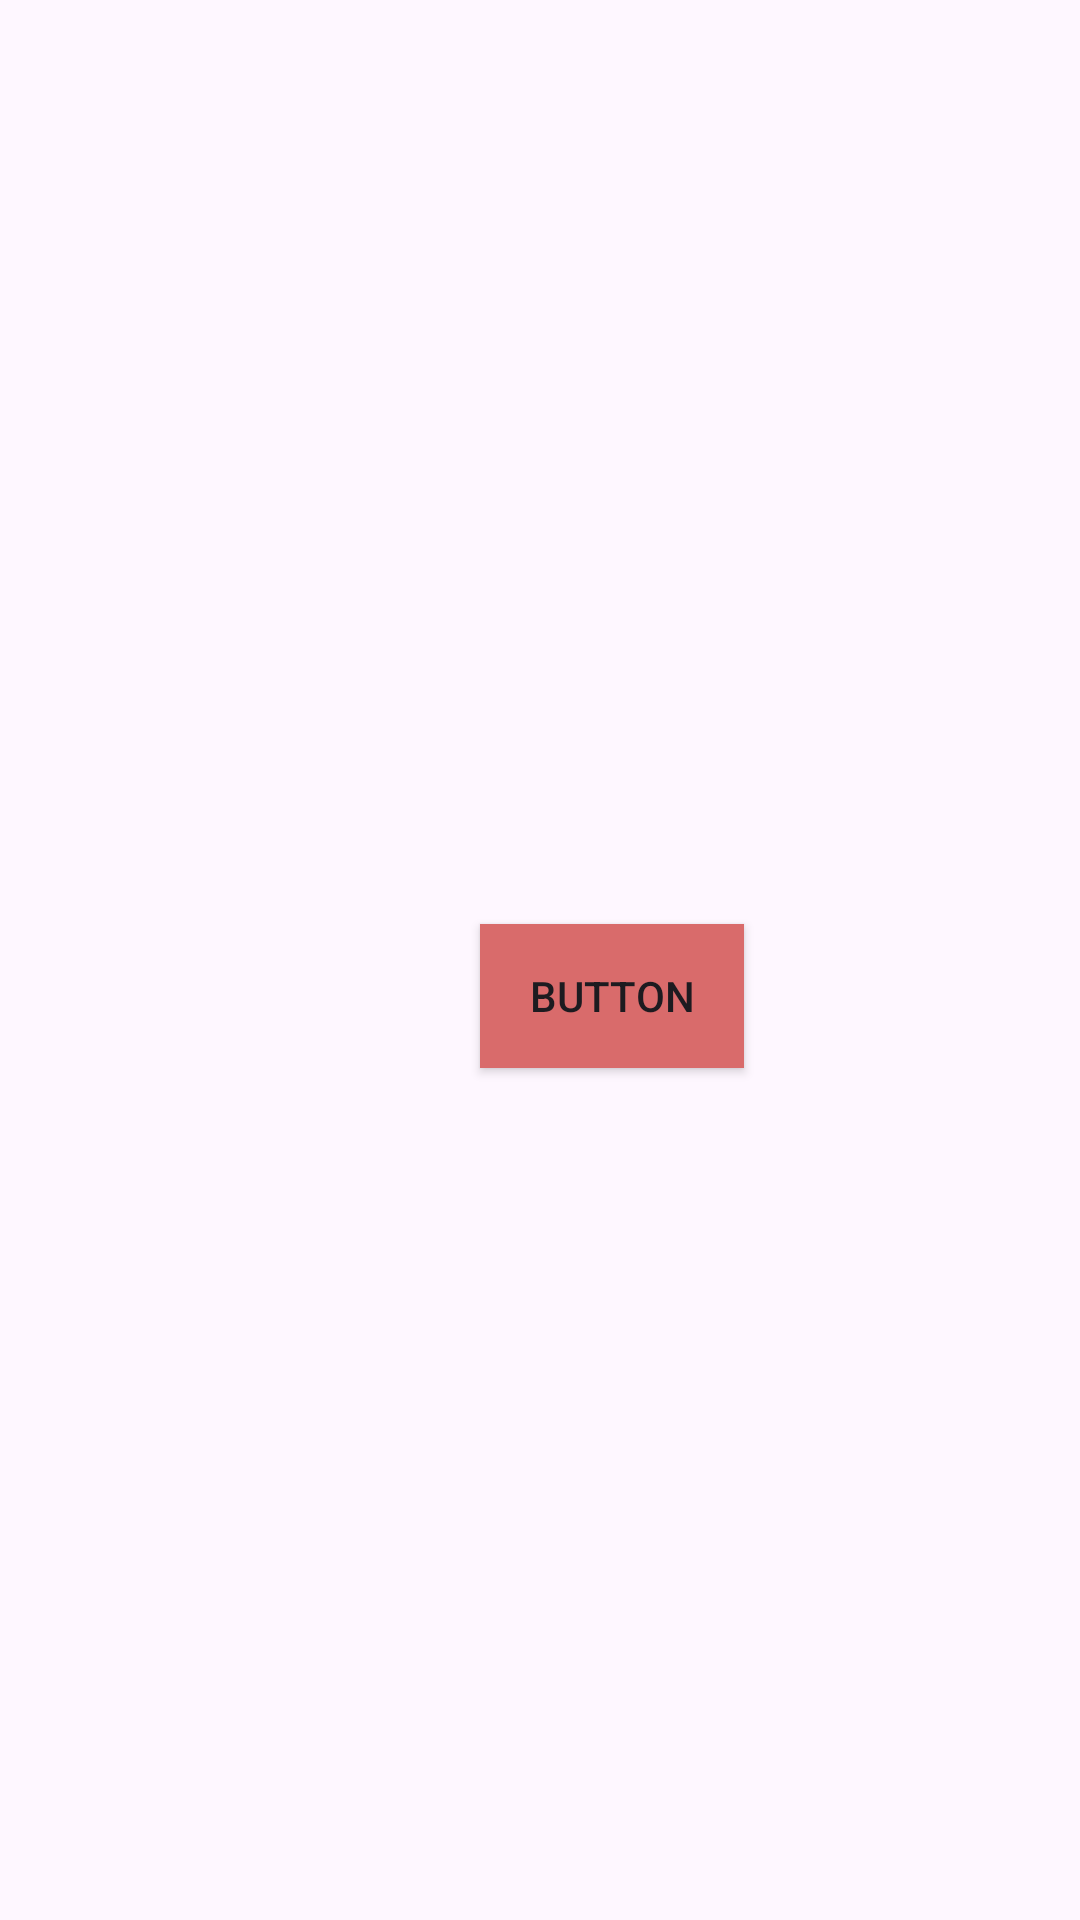

Reconstruct the res/layout file that produces this screen, plus the resources it refers to.
<!-- AndroidManifest.xml: application theme Theme.Linearlayout -->
<!-- res/layout/button.xml -->
<?xml version="1.0" encoding="utf-8"?>
<androidx.constraintlayout.widget.ConstraintLayout xmlns:android="http://schemas.android.com/apk/res/android"
    xmlns:app="http://schemas.android.com/apk/res-auto"
    xmlns:tools="http://schemas.android.com/tools"
    android:layout_width="match_parent"
    android:id="@+id/main"
    android:layout_height="match_parent">

    <android.widget.Button
        android:id="@+id/button33"
        android:layout_width="wrap_content"
        android:layout_height="wrap_content"
        android:layout_marginStart="160dp"
        android:layout_marginTop="308dp"
        android:text="Button"
        android:onClick="click"
        android:background="@drawable/buttonclick"
        app:layout_constraintStart_toStartOf="parent"
        app:layout_constraintTop_toTopOf="parent" />
</androidx.constraintlayout.widget.ConstraintLayout>
<!-- resources referenced by this layout -->
<resources>
  <!-- drawable buttonclick (drawable) -->
  <?xml version="1.0" encoding="utf-8"?>
  <selector xmlns:android="http://schemas.android.com/apk/res/android">
  <item android:drawable="@drawable/unpressed" android:state_pressed="false"/>
  <item android:drawable="@drawable/pressed" android:state_pressed="true"/>
  
  
  </selector>
  <style name="Theme.Linearlayout" parent="Base.Theme.Linearlayout" />
  <style name="Base.Theme.Linearlayout" parent="Theme.Material3.DayNight.NoActionBar">
          
          
  
      </style>
</resources>
